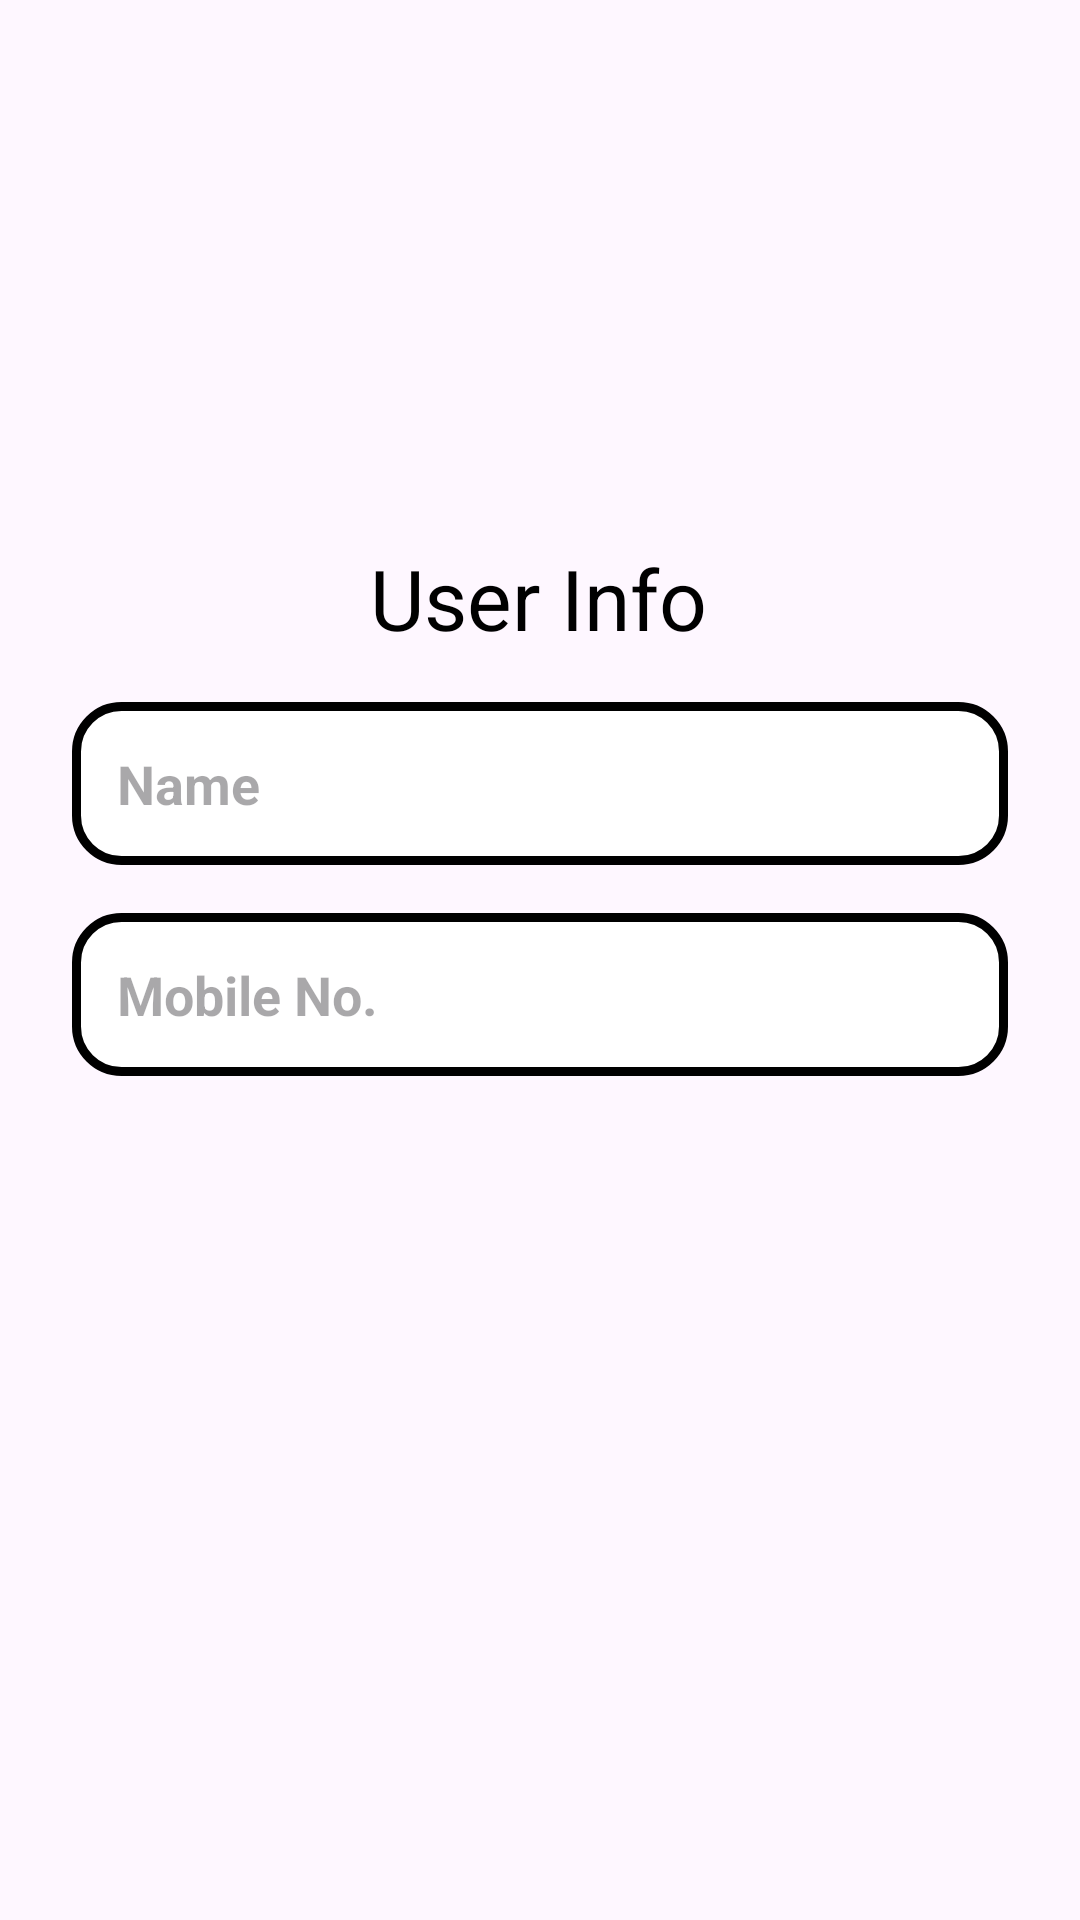

Here is an Android app screen rendered from its layout file. Give the layout XML and the strings, colors and styles it references.
<!-- AndroidManifest.xml: application theme Theme.MyRecyclerViewEdt -->
<!-- res/layout/add_item.xml -->
<?xml version="1.0" encoding="utf-8"?>
<androidx.constraintlayout.widget.ConstraintLayout xmlns:android="http://schemas.android.com/apk/res/android"
    xmlns:app="http://schemas.android.com/apk/res-auto"
    xmlns:tools="http://schemas.android.com/tools"
    android:layout_width="match_parent"
    android:layout_height="match_parent">

    <TextView
        android:id="@+id/textView"
        android:layout_width="wrap_content"
        android:layout_height="wrap_content"
        android:text="User Info"
        android:textColor="@color/black"
        android:textSize="28sp"
        app:layout_constraintBottom_toBottomOf="parent"
        app:layout_constraintEnd_toEndOf="parent"
        app:layout_constraintHorizontal_bias="0.498"
        app:layout_constraintStart_toStartOf="parent"
        app:layout_constraintTop_toTopOf="parent"
        app:layout_constraintVertical_bias="0.3" />

    <EditText
        android:id="@+id/userName"
        android:layout_width="match_parent"
        android:layout_height="wrap_content"
        android:layout_marginStart="24dp"
        android:layout_marginTop="16dp"
        android:layout_marginEnd="24dp"
        android:background="@drawable/shape_background"
        android:hint="Name"
        android:inputType="textPersonName"

        android:padding="15dp"
        android:textSize="18sp"
        android:textStyle="bold"
        app:layout_constraintEnd_toEndOf="parent"
        app:layout_constraintStart_toStartOf="parent"
        app:layout_constraintTop_toBottomOf="@+id/textView" />

    <EditText
        android:id="@+id/userNo"
        android:layout_width="match_parent"
        android:layout_height="wrap_content"
        android:layout_marginStart="24dp"
        android:layout_marginTop="16dp"
        android:layout_marginEnd="24dp"
        android:background="@drawable/shape_background"
        android:hint="Mobile No. "
        android:inputType="phone"
        android:padding="15dp"

        android:textSize="18sp"
        android:textStyle="bold"
        app:layout_constraintEnd_toEndOf="parent"
        app:layout_constraintHorizontal_bias="0.5"
        app:layout_constraintStart_toStartOf="parent"
        app:layout_constraintTop_toBottomOf="@+id/userName" />


</androidx.constraintlayout.widget.ConstraintLayout>
<!-- resources referenced by this layout -->
<resources>
  <!-- drawable shape_background (drawable) -->
  <?xml version="1.0" encoding="utf-8"?>
  <shape
      android:shape="rectangle"
      xmlns:android="http://schemas.android.com/apk/res/android">
      <solid android:color="@color/white"/>
      <stroke android:color="@color/black" android:width="3dp"/>
      <corners android:radius="15dp"/>
  
  </shape>
  <style name="Theme.MyRecyclerViewEdt" parent="Base.Theme.MyRecyclerViewEdt" />
  <style name="Base.Theme.MyRecyclerViewEdt" parent="Theme.Material3.DayNight.NoActionBar">
          
          
      </style>
  <!-- not gathered from this repository: default colours our renderer supplied (Android Studio template values) -->
  <color name="black">#FF000000</color>
  <color name="white">#FFFFFFFF</color>
</resources>
